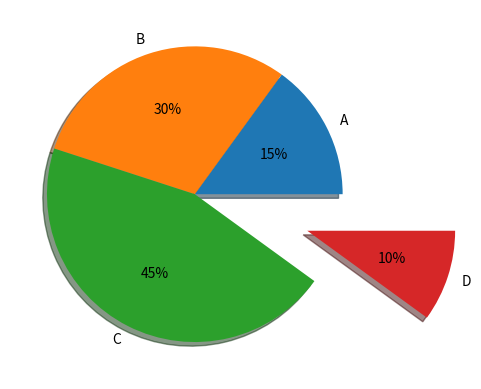

Python code for this plot:
import matplotlib
matplotlib.use('Agg')
import matplotlib.pyplot as plt

labels = 'A', 'B', 'C', 'D'
fracs = [15, 30, 45, 10]
explode = (0, 0.05, 0, 0)
plt.axes(aspect=1)
explode = (0,0,0,0.8)

plt.pie(fracs, explode=explode, labels=labels, autopct='%.0f%%', shadow=True)

plt.savefig('pie.jpg')

